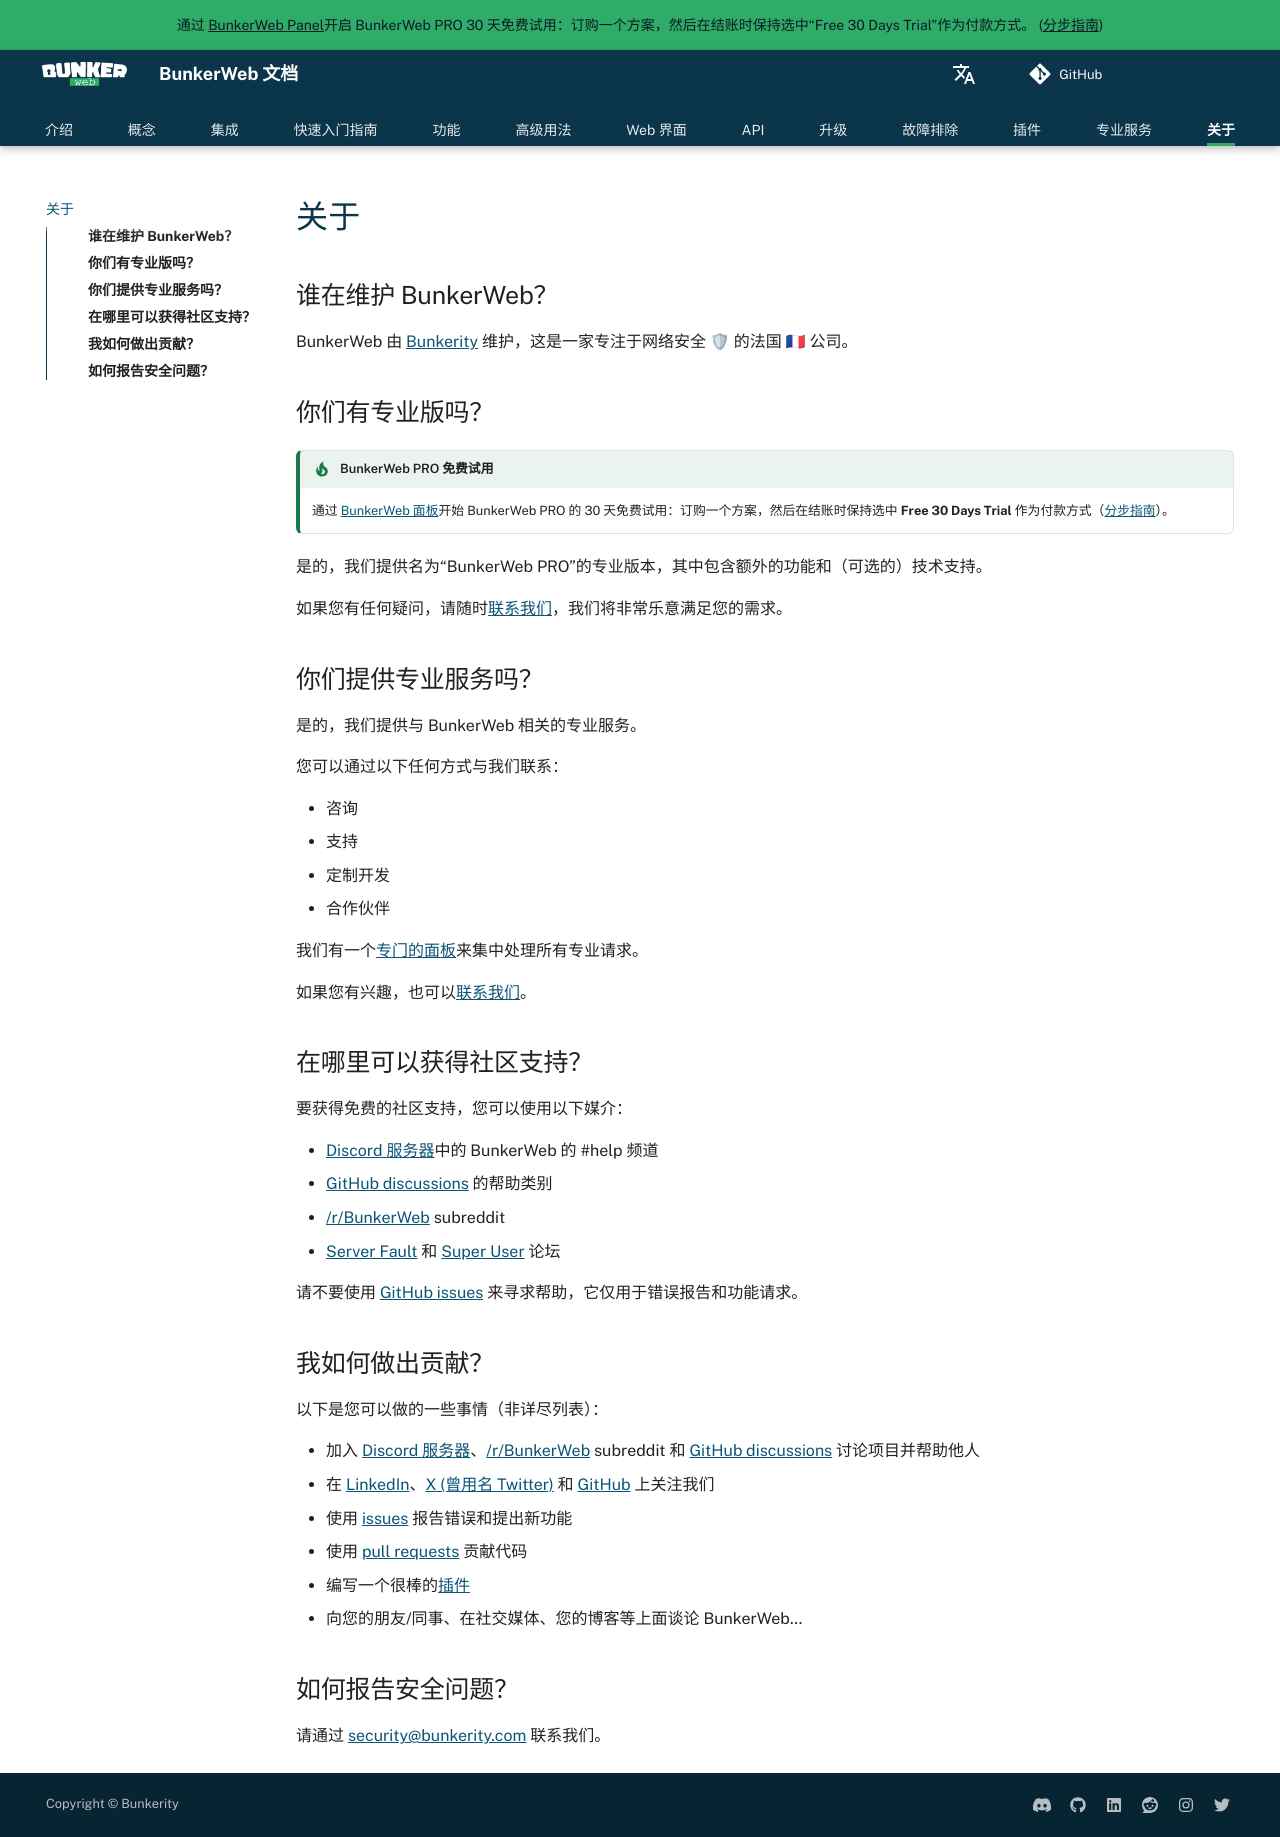

repository: bunkerity/bunkerweb · page: latest/zh/about/index.html · generator: mkdocs

# 关于

## 谁在维护 BunkerWeb？

BunkerWeb 由 [Bunkerity](https://www.bunkerity.com/?utm_campaign=self&utm_source=doc) 维护，这是一家专注于网络安全 🛡 的法国 🇫🇷 公司。

## 你们有专业版吗？

!!! tip "BunkerWeb PRO 免费试用"
    通过 [BunkerWeb 面板](https://panel.bunkerweb.io/store/bunkerweb-pro?language=chinese&utm_campaign=self&utm_source=doc)开始 BunkerWeb PRO 的 30 天免费试用：订购一个方案，然后在结账时保持选中 **Free 30 Days Trial** 作为付款方式（[分步指南](index.md#pro-version)）。

是的，我们提供名为“BunkerWeb PRO”的专业版本，其中包含额外的功能和（可选的）技术支持。

如果您有任何疑问，请随时[联系我们](https://panel.bunkerweb.io/contact.php?utm_campaign=self&utm_source=doc)，我们将非常乐意满足您的需求。

## 你们提供专业服务吗？

是的，我们提供与 BunkerWeb 相关的专业服务。

您可以通过以下任何方式与我们联系：

- 咨询
- 支持
- 定制开发
- 合作伙伴

我们有一个[专门的面板](https://panel.bunkerweb.io/?utm_campaign=self&utm_source=doc)来集中处理所有专业请求。

如果您有兴趣，也可以[联系我们](https://panel.bunkerweb.io/contact.php?utm_campaign=self&utm_source=doc)。

## 在哪里可以获得社区支持？

要获得免费的社区支持，您可以使用以下媒介：

- [Discord 服务器](https://discord.com/invite/fTf46FmtyD)中的 BunkerWeb 的 #help 频道
- [GitHub discussions](https://github.com/bunkerity/bunkerweb/discussions) 的帮助类别
- [/r/BunkerWeb](https://www.reddit.com/r/BunkerWeb) subreddit
- [Server Fault](https://serverfault.com/) 和 [Super User](https://superuser.com/) 论坛

请不要使用 [GitHub issues](https://github.com/bunkerity/bunkerweb/issues) 来寻求帮助，它仅用于错误报告和功能请求。

## 我如何做出贡献？

以下是您可以做的一些事情（非详尽列表）：

- 加入 [Discord 服务器](https://discord.com/invite/fTf46FmtyD)、[/r/BunkerWeb](https://www.reddit.com/r/BunkerWeb) subreddit 和 [GitHub discussions](https://github.com/bunkerity/bunkerweb/discussions) 讨论项目并帮助他人
- 在 [LinkedIn](https://www.linkedin.com/company/bunkerity/)、[X (曾用名 Twitter)](https://x.com/bunkerity) 和 [GitHub](https://github.com/bunkerity) 上关注我们
- 使用 [issues](https://github.com/bunkerity/bunkerweb/issues) 报告错误和提出新功能
- 使用 [pull requests](https://github.com/bunkerity/bunkerweb/pulls) 贡献代码
- 编写一个很棒的[插件](plugins.md)
- 向您的朋友/同事、在社交媒体、您的博客等上面谈论 BunkerWeb...

## 如何报告安全问题？

请通过 [security@bunkerity.com](mailto:security@bunkerity.com) 联系我们。
